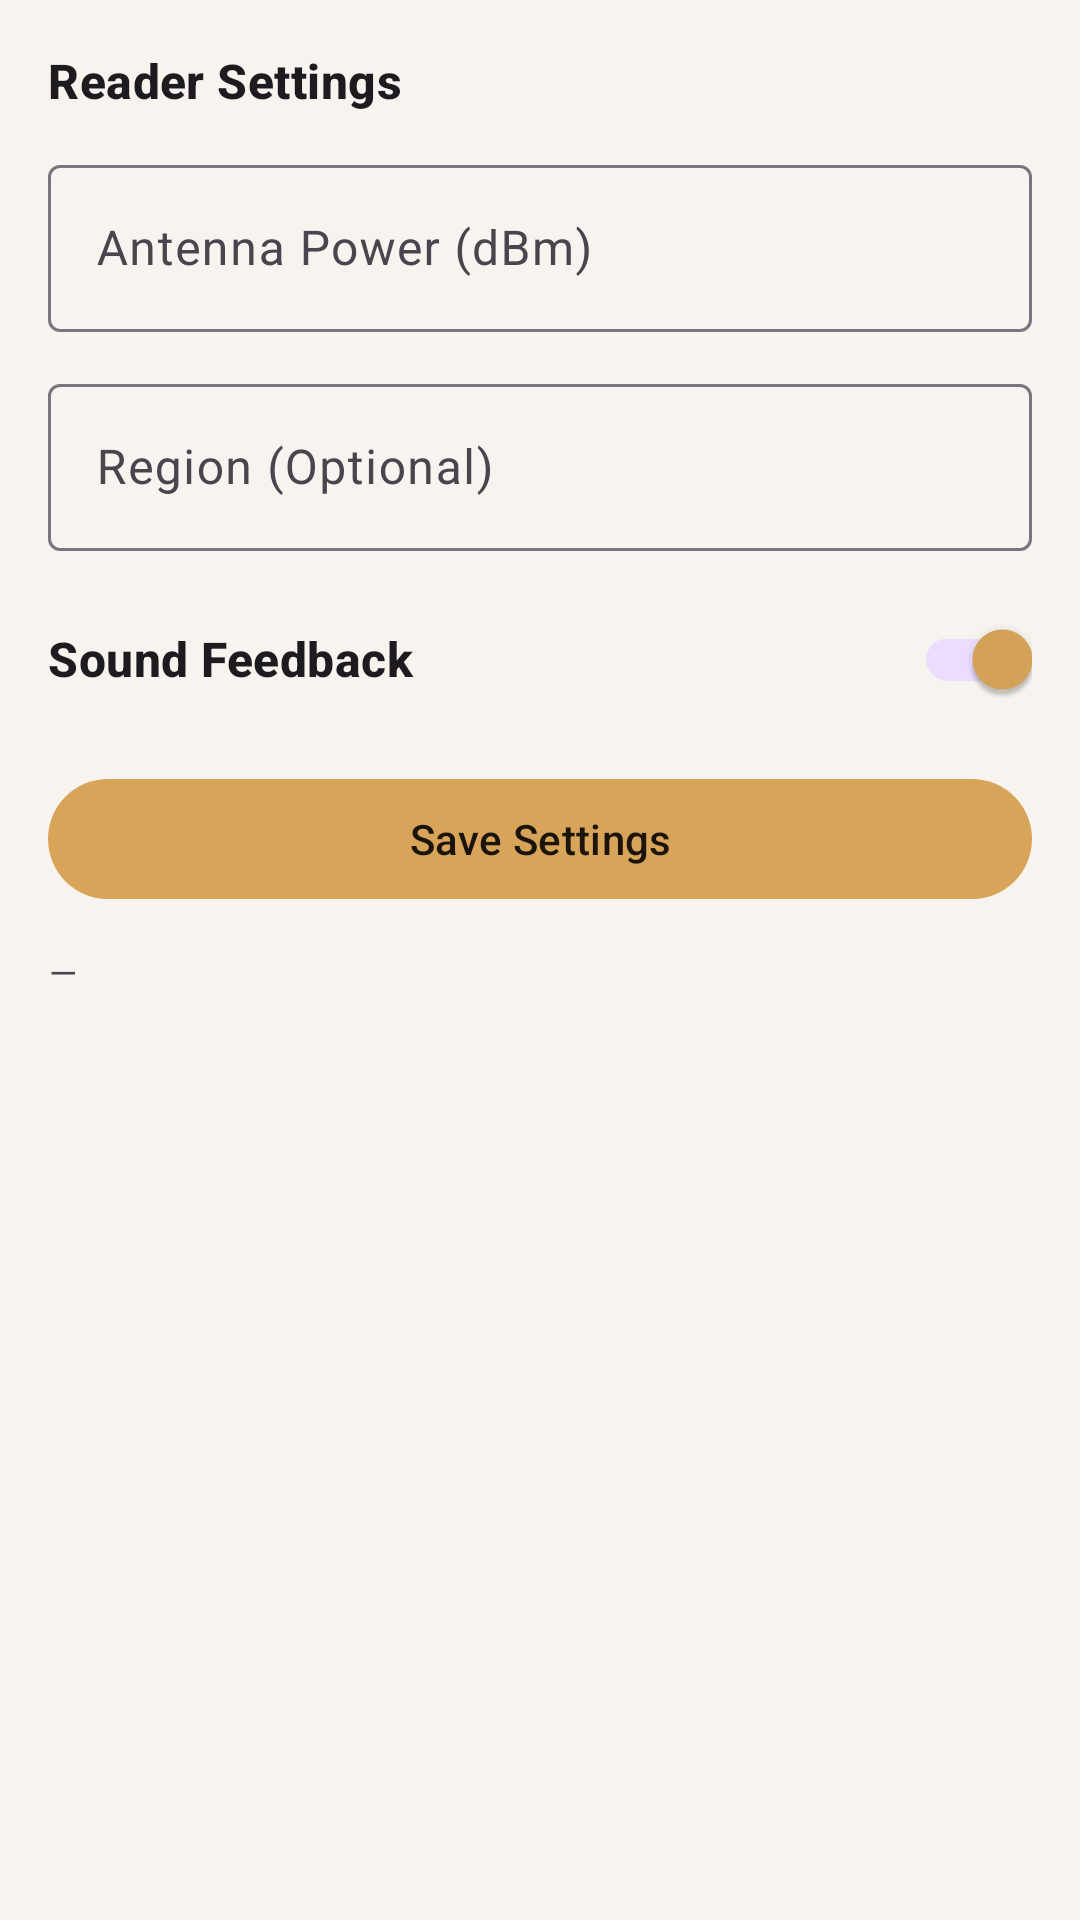

Layout XML and referenced resources for this Android screen:
<!-- AndroidManifest.xml: application theme Theme.RfidInventoryApp -->
<!-- res/layout/body_uhf_config.xml -->
<?xml version="1.0" encoding="utf-8"?>
<androidx.core.widget.NestedScrollView xmlns:android="http://schemas.android.com/apk/res/android"
    xmlns:app="http://schemas.android.com/apk/res-auto"
    android:layout_width="match_parent"
    android:layout_height="match_parent"
    android:fillViewport="true">

    <LinearLayout
        android:orientation="vertical"
        android:layout_width="match_parent"
        android:layout_height="wrap_content"
        android:padding="@dimen/rfid_screen_padding">

    <TextView
        android:id="@+id/uhfConfigTitle"
        android:layout_width="wrap_content"
        android:layout_height="wrap_content"
        style="@style/TextAppearance.Rfid.SectionTitle"
        android:text="Reader Settings" />

    <TextView
        android:id="@+id/uhfConfigSubtitle"
        android:layout_width="wrap_content"
        android:layout_height="wrap_content"
        android:visibility="gone" />

    <com.google.android.material.textfield.TextInputLayout
        android:id="@+id/uhfDriverInputLayout"
        style="@style/Widget.MaterialComponents.TextInputLayout.OutlinedBox.ExposedDropdownMenu"
        android:layout_width="match_parent"
        android:layout_height="wrap_content"
        android:visibility="gone"
        android:hint="Hardware Driver">

        <com.google.android.material.textfield.MaterialAutoCompleteTextView
            android:id="@+id/uhfDriverSpinner"
            android:layout_width="match_parent"
            android:layout_height="wrap_content"
            android:inputType="none" />
    </com.google.android.material.textfield.TextInputLayout>

    <com.google.android.material.textfield.TextInputLayout
        android:id="@+id/uhfPowerInputLayout"
        android:layout_width="match_parent"
        android:layout_height="wrap_content"
        android:hint="Antenna Power (dBm)"
        android:layout_marginTop="@dimen/rfid_section_spacing">

        <com.google.android.material.textfield.TextInputEditText
            android:id="@+id/uhfPowerInput"
            android:layout_width="match_parent"
            android:layout_height="wrap_content"
            android:inputType="number" />
    </com.google.android.material.textfield.TextInputLayout>

    <com.google.android.material.textfield.TextInputLayout
        android:id="@+id/uhfRegionInputLayout"
        android:layout_width="match_parent"
        android:layout_height="wrap_content"
        android:layout_marginTop="@dimen/rfid_section_spacing"
        android:hint="Region (Optional)">

        <com.google.android.material.textfield.TextInputEditText
            android:id="@+id/uhfRegionInput"
            android:layout_width="match_parent"
            android:layout_height="wrap_content"
            android:inputType="text" />
    </com.google.android.material.textfield.TextInputLayout>

    <com.google.android.material.switchmaterial.SwitchMaterial
        android:id="@+id/uhfSoundSwitch"
        android:layout_width="match_parent"
        android:layout_height="wrap_content"
        android:layout_marginTop="@dimen/rfid_section_spacing"
        android:text="Sound Feedback"
        android:checked="true"
        style="@style/TextAppearance.Rfid.SectionTitle" />

    <com.google.android.material.button.MaterialButton
        android:id="@+id/uhfSaveApplyButton"
        android:layout_width="match_parent"
        android:layout_height="wrap_content"
        android:layout_marginTop="@dimen/rfid_section_spacing"
        android:text="Save Settings" />

    <TextView
        android:id="@+id/uhfConfigStatusText"
        android:layout_width="match_parent"
        android:layout_height="wrap_content"
        style="@style/TextAppearance.Rfid.HelperMetaText"
        android:text="—"
        android:layout_marginTop="12dp" />

    </LinearLayout>

</androidx.core.widget.NestedScrollView>
<!-- resources referenced by this layout -->
<resources>
  <dimen name="rfid_screen_padding">16dp</dimen>
  <dimen name="rfid_section_spacing">12dp</dimen>
  <style name="TextAppearance.Rfid.HelperMetaText" parent="TextAppearance.Material3.BodySmall" />
  <style name="TextAppearance.Rfid.SectionTitle" parent="TextAppearance.Material3.TitleMedium">
          <item name="android:textStyle">bold</item>
      </style>
  <style name="Theme.RfidInventoryApp" parent="Theme.Material3.DayNight.NoActionBar">
          
          <item name="android:statusBarColor">@android:color/transparent</item>
          <item name="android:navigationBarColor">@color/rfid_surface</item>
          <item name="android:windowBackground">@color/rfid_surface</item>
  
          
          <item name="colorPrimary">@color/rfid_primary</item>
          <item name="colorOnPrimary">@color/rfid_on_primary</item>
          <item name="colorSecondary">@color/rfid_secondary</item>
          <item name="colorOnSecondary">@color/rfid_on_secondary</item>
          <item name="colorTertiary">@color/rfid_tertiary</item>
          <item name="colorOnTertiary">@color/rfid_on_tertiary</item>
  
          <item name="colorError">@color/rfid_error</item>
          <item name="colorOnError">@color/rfid_on_error</item>
      </style>
  <color name="rfid_surface">#F7F4EF</color>
  <color name="rfid_primary">#D8A45A</color>
  <color name="rfid_on_primary">#1A140B</color>
  <color name="rfid_secondary">#2F6F5D</color>
  <color name="rfid_on_secondary">#FFFFFF</color>
  <color name="rfid_tertiary">#6A4C93</color>
  <color name="rfid_on_tertiary">#FFFFFF</color>
  <color name="rfid_error">#B00020</color>
  <color name="rfid_on_error">#FFFFFF</color>
</resources>
